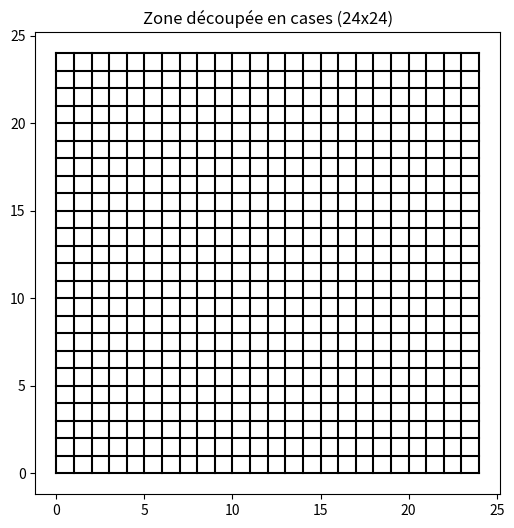
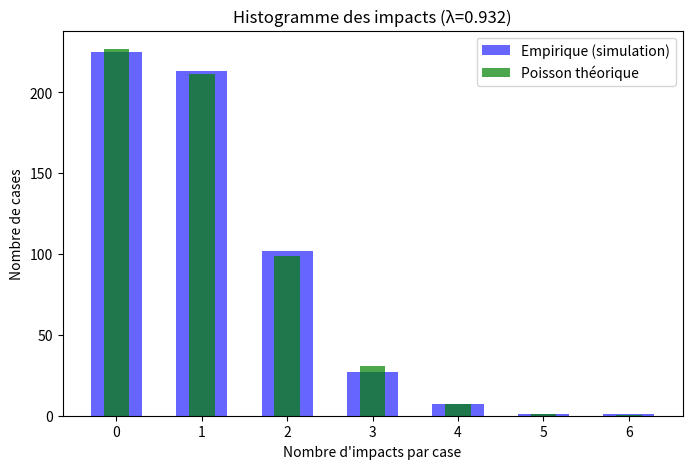
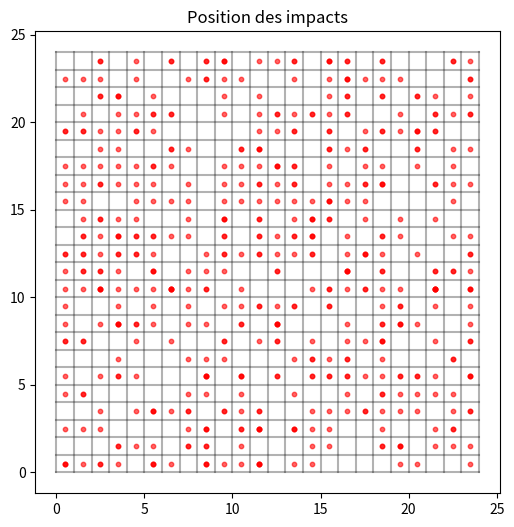

These figures' Python source, in order:
import numpy as np
import matplotlib.pyplot as plt
import random
import math
from collections import Counter
from scipy.stats import poisson

# ------------------------------
# Paramètres
# ------------------------------
ncases = 24               # nombre de cases par côté
nimpacts = 537            # nombre total d'impacts
N = ncases * ncases       # nombre total de cases
lam = nimpacts / N        # paramètre λ de la loi de Poisson

# ------------------------------
# a) Création de la zone
# ------------------------------
plt.figure(figsize=(6,6))
cx = np.arange(ncases + 1)
cy = np.arange(ncases + 1)
CX, CY = np.meshgrid(cx, cy)
plt.plot(CX, CY, 'k')
plt.plot(CX.T, CY.T, 'k')
plt.title("Zone découpée en cases (24x24)")
plt.show()

# ------------------------------
# b) Bombardements
# ------------------------------
M = np.zeros((ncases, ncases), dtype=int)

# Générer les impacts
x_impacts, y_impacts = [], []
for _ in range(nimpacts):
    i = random.randint(0, ncases-1)
    j = random.randint(0, ncases-1)
    M[i,j] += 1
    x_impacts.append(i + 0.5)  # coordonnées pour affichage
    y_impacts.append(j + 0.5)

# Nombre d'impacts par case (aplati en 1D)
M_flat = M.flatten()

# Histogramme empirique
valeurs, counts = np.unique(M_flat, return_counts=True)

plt.figure(figsize=(8,5))
plt.bar(valeurs, counts, width=0.6, color="blue", alpha=0.6, label="Empirique (simulation)")

# ------------------------------
# c) Comparaison avec la loi de Poisson
# ------------------------------
# Distribution théorique de Poisson (multipliée par N)
k_vals = np.arange(0, max(valeurs)+1)
proba_theo = poisson.pmf(k_vals, lam) * N

plt.bar(k_vals, proba_theo, width=0.3, color="green", alpha=0.7, label="Poisson théorique")

plt.xlabel("Nombre d'impacts par case")
plt.ylabel("Nombre de cases")
plt.title(f"Histogramme des impacts (λ={lam:.3f})")
plt.legend()
plt.show()

# Affichage de la carte des impacts
plt.figure(figsize=(6,6))
plt.plot(CX, CY, 'k', alpha=0.3)
plt.plot(CX.T, CY.T, 'k', alpha=0.3)
plt.scatter(x_impacts, y_impacts, c="red", s=10, alpha=0.6)
plt.title("Position des impacts")
plt.show()

# ------------------------------
# d) Ecart-type
# ------------------------------
sigma_theo = math.sqrt(lam)
sigma_emp = np.std(M_flat)

print("=== Analyse ===")
print(f"Nombre total de cases : {N}")
print(f"Paramètre λ (moyenne par case) : {lam:.4f}")
print(f"Ecart-type théorique : {sigma_theo:.4f}")
print(f"Ecart-type empirique : {sigma_emp:.4f}")
